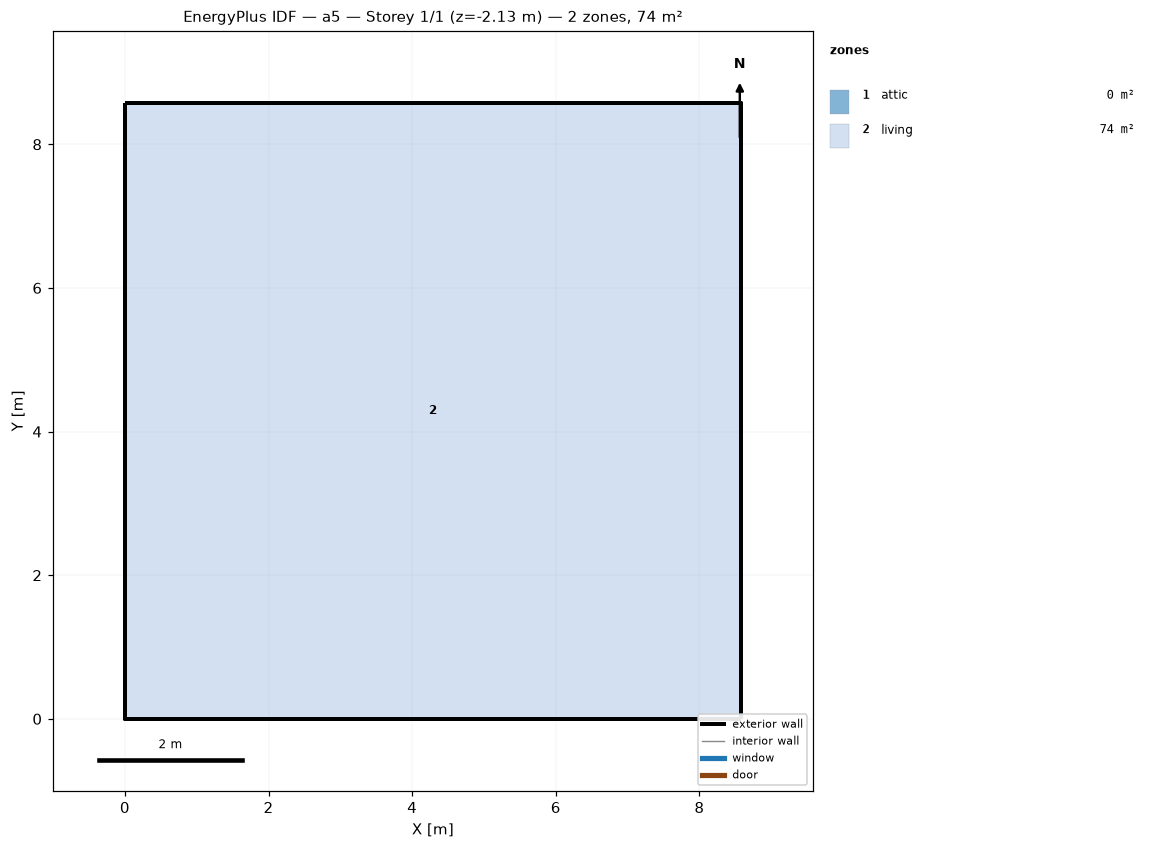
=== STOREY PLAN SPEC (per zone: floor XY polygon, exterior-wall plan segments, windows/doors) ===
zone 1: attic  (0.0 m²)
  exterior wall: (8.58, 0.00) – (8.58, 8.58) – (8.58, 4.29)  [12.9 m]
  exterior wall: (0.00, 8.58) – (0.00, 0.00) – (0.00, 4.29)  [12.9 m]
zone 2: living  (73.6 m²)
  floor: (0.00, 0.00) (0.00, 8.58) (8.58, 8.58) (8.58, 0.00)
  exterior wall: (0.00, 0.00) – (8.58, 0.00)  [8.6 m] x2 surfaces
  exterior wall: (8.58, 0.00) – (8.58, 8.58)  [8.6 m] x2 surfaces
  exterior wall: (8.58, 8.58) – (0.00, 8.58)  [8.6 m] x2 surfaces
  exterior wall: (0.00, 8.58) – (0.00, 0.00)  [8.6 m] x2 surfaces
  interior walls: 4

=== DERIVED (storey summary) ===
Building: a5
Storey: 1 of 1  (floor level z = -2.13 m)
Storey gross floor area: 73.6 m²
Zones on this storey: 2
  - attic: floor 0.0 m²; exterior wall 25.7 m (12.3 m²); WWR 0.0%
  - living: floor 73.6 m²; exterior wall 34.3 m (94.1 m²); WWR 0.0%
Zone adjacency: (none detected)